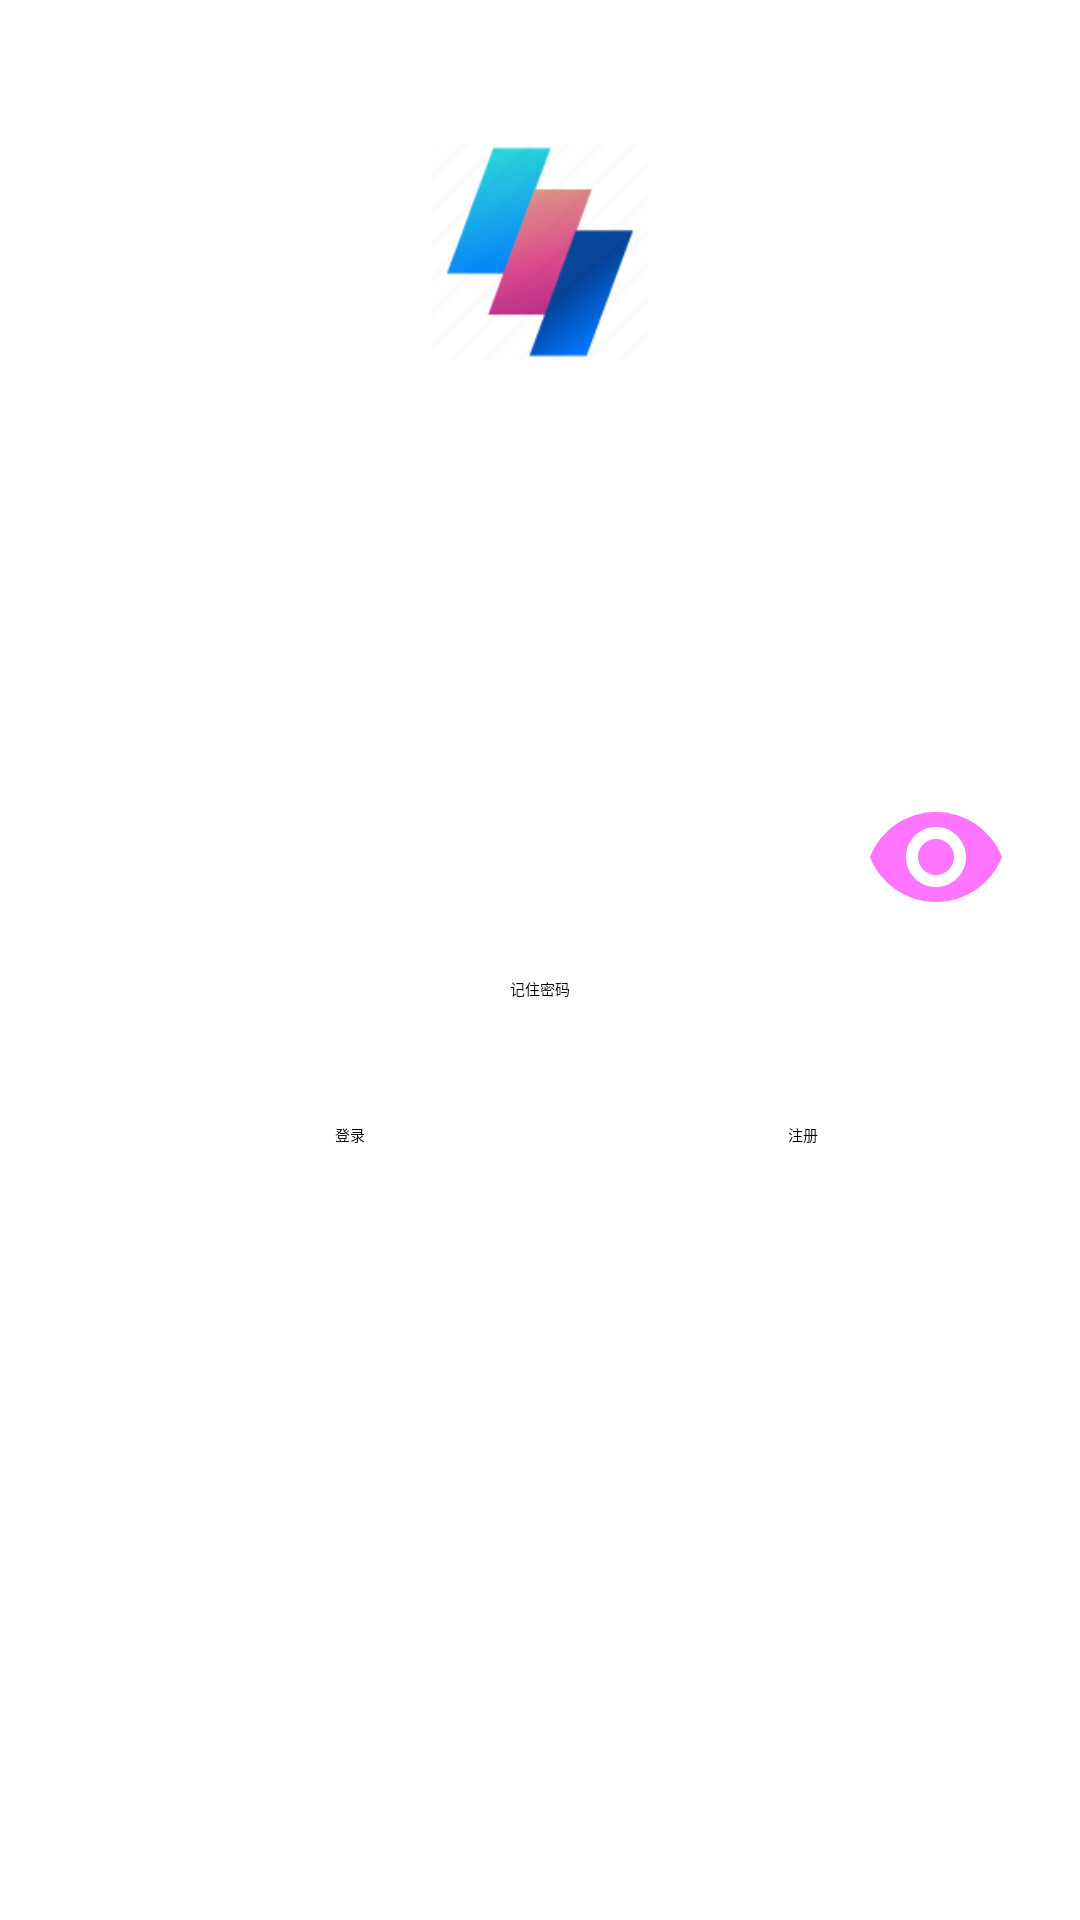

Write the Android layout XML for this screen, with the resource values it uses.
<!-- AndroidManifest.xml: application theme Theme.FrontEnd -->
<!-- res/layout/activity_login.xml -->
<?xml version="1.0" encoding="utf-8"?>
<androidx.constraintlayout.widget.ConstraintLayout xmlns:android="http://schemas.android.com/apk/res/android"
    xmlns:app="http://schemas.android.com/apk/res-auto"
    xmlns:tools="http://schemas.android.com/tools"
    android:id="@+id/container"
    android:layout_width="match_parent"
    android:layout_height="match_parent"
    android:paddingLeft="@dimen/activity_horizontal_margin"
    android:paddingTop="@dimen/activity_vertical_margin"
    android:paddingRight="@dimen/activity_horizontal_margin"
    android:paddingBottom="@dimen/activity_vertical_margin"
    tools:context=".LoginActivity">

    <ImageView
        android:id="@+id/login_logo"
        android:layout_width="72dp"
        android:layout_height="72dp"
        app:layout_constraintBottom_toTopOf="@+id/username_layout"
        app:layout_constraintEnd_toEndOf="parent"
        app:layout_constraintStart_toStartOf="parent"
        app:layout_constraintTop_toTopOf="parent"
        android:src="@drawable/logo"/>

    <com.google.android.material.textfield.TextInputLayout
        android:id="@+id/username_layout"
        android:layout_width="0dp"
        android:layout_height="wrap_content"
        android:layout_marginStart="24dp"
        android:layout_marginTop="168dp"
        android:layout_marginEnd="24dp"
        app:layout_constraintEnd_toEndOf="parent"
        app:layout_constraintStart_toStartOf="parent"
        app:layout_constraintTop_toTopOf="parent"
        android:scrollbarAlwaysDrawHorizontalTrack="true"
        >

        <com.google.android.material.textfield.TextInputEditText
            android:id="@+id/username"
            android:layout_width="match_parent"
            android:layout_height="wrap_content"
            android:autofillHints="@string/username"
            android:hint="@string/username"
            android:selectAllOnFocus="true"
            android:textSize="16dp"
            android:background="@drawable/rectangle_white"
            app:layout_constraintEnd_toEndOf="parent"
            app:layout_constraintStart_toStartOf="parent"
            app:layout_constraintTop_toTopOf="parent" />
    </com.google.android.material.textfield.TextInputLayout>

    <com.google.android.material.textfield.TextInputLayout
        android:id="@+id/password_layout"
        android:layout_width="0dp"
        android:layout_height="wrap_content"
        android:layout_marginStart="24dp"
        android:layout_marginTop="30dp"
        android:layout_marginEnd="24dp"
        app:passwordToggleEnabled="true"
        app:layout_constraintEnd_toEndOf="parent"
        app:layout_constraintStart_toStartOf="parent"
        app:layout_constraintTop_toBottomOf="@+id/username_layout">

        <com.google.android.material.textfield.TextInputEditText
            android:id="@+id/password"
            android:layout_width="match_parent"
            android:layout_height="wrap_content"
            android:textSize="16dp"
            android:autofillHints="@string/prompt_password"
            android:hint="@string/prompt_password"
            android:inputType="textPassword"
            android:background="@drawable/rectangle_white"
            android:selectAllOnFocus="true"
            />

    </com.google.android.material.textfield.TextInputLayout>
    <Button
        android:id="@+id/login"
        android:layout_width="wrap_content"
        android:layout_height="wrap_content"
        android:layout_gravity="start"
        android:layout_marginStart="48dp"
        android:layout_marginTop="16dp"
        android:layout_marginEnd="48dp"
        android:layout_marginBottom="64dp"
        android:text="@string/sign_in"
        app:layout_constraintBottom_toBottomOf="parent"
        app:layout_constraintEnd_toEndOf="parent"
        app:layout_constraintStart_toStartOf="parent"
        app:layout_constraintTop_toBottomOf="@+id/password_layout"
        app:layout_constraintVertical_bias="0.2"
        app:layout_constraintHorizontal_bias="0.25"/>

    <Button
        android:id="@+id/register"
        android:layout_width="wrap_content"
        android:layout_height="wrap_content"
        android:text="@string/register"
        app:layout_constraintBottom_toBottomOf="parent"
        app:layout_constraintEnd_toEndOf="parent"
        app:layout_constraintStart_toStartOf="parent"
        app:layout_constraintTop_toBottomOf="@+id/password_layout"
        app:layout_constraintVertical_bias="0.2"
        app:layout_constraintHorizontal_bias="0.75"/>

    <CheckBox
        android:id="@+id/remember_password"
        android:layout_width="wrap_content"
        android:layout_height="wrap_content"
        app:layout_constraintBottom_toBottomOf="parent"
        app:layout_constraintEnd_toEndOf="parent"
        app:layout_constraintStart_toStartOf="parent"
        app:layout_constraintVertical_bias="0.05"
        app:layout_constraintHorizontal_bias="0.5"
        android:text="@string/remember_password"
        app:layout_constraintTop_toBottomOf="@+id/password_layout" />


    <ProgressBar
        android:layout_width="wrap_content"
        android:layout_height="wrap_content"
        android:layout_gravity="center"
        android:layout_marginStart="32dp"
        android:layout_marginTop="64dp"
        android:layout_marginEnd="32dp"
        android:layout_marginBottom="64dp"
        android:visibility="gone"
        app:layout_constraintBottom_toBottomOf="parent"
        app:layout_constraintEnd_toEndOf="@+id/password_layout"
        app:layout_constraintStart_toStartOf="@+id/password_layout"
        app:layout_constraintTop_toTopOf="parent"
        app:layout_constraintVertical_bias="0.3" />
</androidx.constraintlayout.widget.ConstraintLayout>
<!-- resources referenced by this layout -->
<resources>
  <!-- drawable logo: png bitmap (drawable, 7127 bytes) -->
  <!-- drawable rectangle_white (drawable) -->
  <?xml version="1.0" encoding="utf-8"?>
  <shape xmlns:android="http://schemas.android.com/apk/res/android"
      android:shape="rectangle">
  
      <solid android:color="#ffffff" />
      
      <stroke
          android:width="1dip"
          android:color="#ffffff" />
      
      <padding
          android:bottom="10dp"
          android:left="10dp"
          android:right="10dp"
          android:top="10dp" />
      
      <corners android:radius="6dp" />
  </shape>
  <string name="prompt_password">密码</string>
  <string name="register">注册</string>
  <string name="remember_password">记住密码</string>
  <string name="sign_in">登录</string>
  <string name="username">用户名</string>
  <style name="Theme.FrontEnd" parent="XUITheme.Phone">
          
          <item name="colorPrimary">@color/purple_500</item>
          <item name="colorPrimaryVariant">@color/purple_700</item>
          <item name="colorOnPrimary">@color/white</item>
          
          <item name="colorSecondary">@color/teal_200</item>
          <item name="colorSecondaryVariant">@color/teal_700</item>
          <item name="colorOnSecondary">@color/black</item>
          
          <item name="android:statusBarColor" tools:targetApi="l">?attr/colorPrimaryVariant</item>
          
      </style>
  <color name="purple_500">#FF6200EE</color>
  <color name="purple_700">#FF3700B3</color>
  <color name="white">#FFFFFFFF</color>
  <color name="teal_200">#FF03DAC5</color>
  <color name="teal_700">#FF018786</color>
  <color name="black">#FF000000</color>
</resources>
